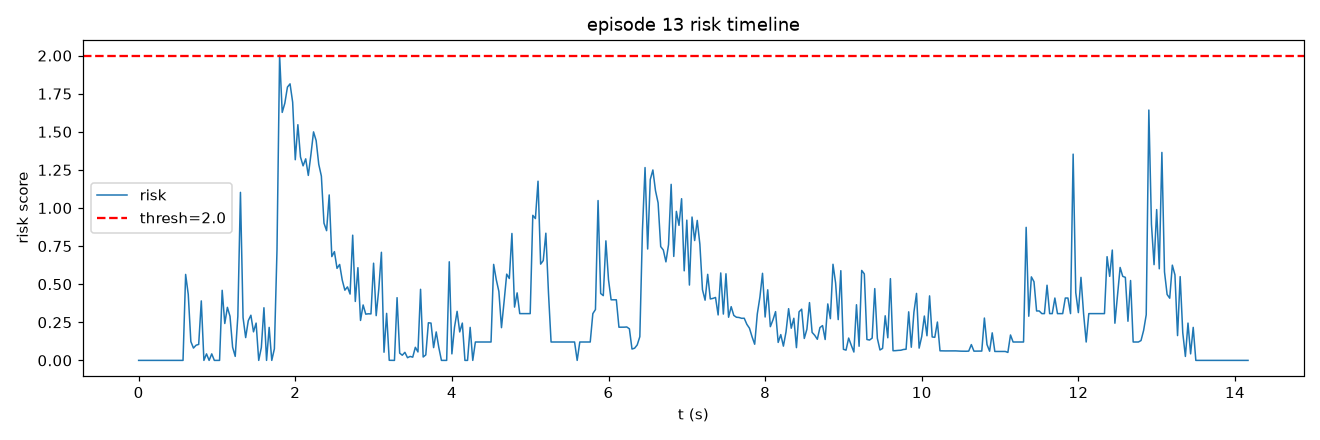

The file beside this chart, header and first rows:
frame, t, risk, speed, accel, track_err, limit, gripper_osc
0, 0.0, 0.0, 0.0, 0.0, 0.7553, 0.0, 0.0
1, 0.03333, 0.0, 0.0, 0.0, 0.6968, 0.0, 0.0
2, 0.06667, 0.0, 0.0, 0.0, 0.6449, 0.0, 0.0
3, 0.1, 0.0, 0.0, 0.0, 0.6568, 0.0, 0.0
4, 0.1333, 0.0, 0.0, 0.0, 0.6568, 0.0, 0.0
5, 0.1667, 0.0, 0.0, 0.0, 0.7655, 0.0, 0.0
6, 0.2, 0.0, 0.0, 0.0, 0.8285, 0.0, 0.0
7, 0.2333, 0.0, 0.0, 0.0, 0.8285, 0.0, 0.0
8, 0.2667, 0.0, 0.0, 0.0, 0.7078, 0.0, 0.0
9, 0.3, 0.0, 0.0, 0.0, 0.6912, 0.0, 0.0
10, 0.3333, 0.0, 0.0, 0.0, 0.7078, 0.0, 0.0
11, 0.3667, 0.0, 0.0, 0.0, 0.6568, 0.0, 0.0
12, 0.4, 0.0, 0.0, 0.0, 0.6799, 0.0, 0.0
13, 0.4333, 0.0, 0.0, 0.0, 0.6799, 0.0, 0.0
14, 0.4667, 0.0, 0.0, 0.0, 0.7132, 0.0, 0.0
15, 0.5, 0.0, 0.0, 0.0, 0.745, 0.0, 0.0
16, 0.5333, 0.0, 0.0, 0.0, 1.097, 0.0, 0.0
17, 0.5667, 0.0, 0.0, 0.0, 2.031, 0.0, 0.0
18, 0.6, 0.5641, 13.19, 13.19, 2.709, 0.0, 0.0
19, 0.6333, 0.4338, 23.74, 10.55, 3.053, 0.0, 0.0
20, 0.6667, 0.1236, 29.01, 5.275, 3.217, 0.0, 0.0
21, 0.7, 0.08083, 29.01, 0.0, 3.122, 0.0, 0.0
22, 0.7333, 0.09951, 31.65, 2.637, 2.345, 0.0, 0.0
23, 0.7667, 0.1049, 26.37, 5.275, 1.663, 0.0, 0.0
24, 0.8, 0.3903, 15.82, 10.55, 1.283, 0.0, 0.0
25, 0.8333, 0.0, 13.19, 2.637, 1.083, 0.0, 0.0
26, 0.8667, 0.04275, 7.912, 5.275, 1.342, 0.0, 0.0
27, 0.9, 0.0, 5.275, 2.637, 1.644, 0.0, 0.0
28, 0.9333, 0.04275, 0.0, 5.275, 2.067, 0.0, 0.0
29, 0.9667, 0.0, 0.0, 0.0, 2.537, 0.0, 0.0
30, 1.0, 0.0, 0.0, 0.0, 3.263, 0.0, 0.0
31, 1.033, 0.0, 2.637, 2.637, 4.026, 0.0, 0.0
32, 1.067, 0.4598, 13.19, 11.19, 4.698, 0.0, 0.0
33, 1.1, 0.2421, 16.04, 7.46, 5.052, 0.0, 0.0
34, 1.133, 0.3481, 24.32, 8.34, 5.057, 0.0, 0.0
35, 1.167, 0.2895, 29.01, 7.46, 4.631, 0.0, 0.0
36, 1.2, 0.0862, 23.74, 5.275, 4.315, 0.0, 0.0
37, 1.233, 0.02635, 21.26, 3.73, 4.358, 0.0, 0.0
38, 1.267, 0.2894, 14.2, 8.34, 4.917, 0.0, 0.0
39, 1.3, 1.102, 26.64, 19.2, 5.339, 0.0, 0.0
40, 1.333, 0.2808, 31.87, 6.46, 5.096, 0.0, 0.0
41, 1.367, 0.1497, 35.48, 4.568, 4.643, 0.0, 0.0
42, 1.4, 0.2606, 28.04, 7.46, 4.139, 0.0, 0.0
43, 1.433, 0.2963, 24.88, 8.34, 3.867, 0.0, 0.0
44, 1.467, 0.1874, 17.69, 7.46, 3.676, 0.0, 0.0
45, 1.5, 0.2447, 13.19, 8.34, 3.673, 0.0, 0.0
46, 1.533, 0.0, 13.19, 0.0, 3.692, 0.0, 0.0
47, 1.567, 0.08378, 14.45, 5.897, 3.616, 0.0, 0.0
48, 1.6, 0.3454, 11.79, 9.868, 3.746, 0.0, 0.0
49, 1.633, 0.0, 15.38, 3.73, 3.876, 0.0, 0.0
50, 1.667, 0.2165, 13.19, 7.912, 3.976, 0.0, 0.0
51, 1.7, 0.0, 15.82, 2.637, 4.335, 0.0, 0.0
52, 1.733, 0.07622, 15.82, 0.0, 5.315, 0.0, 0.0
53, 1.767, 0.7231, 21.91, 12.09, 6.89, 0.0, 0.0
54, 1.8, 2.002, 43.34, 27.54, 8.271, 0.0, 0.0
55, 1.833, 1.627, 56.38, 18.46, 9.916, 0.0, 0.0
56, 1.867, 1.687, 69.83, 16.26, 11.31, 0.0, 0.0
57, 1.9, 1.793, 80.04, 15.38, 12.46, 0.0, 0.0
58, 1.933, 1.815, 93.24, 13.7, 12.94, 0.0, 0.0
59, 1.967, 1.694, 98.15, 10.87, 13.34, 0.0, 0.0
... 366 more rows
